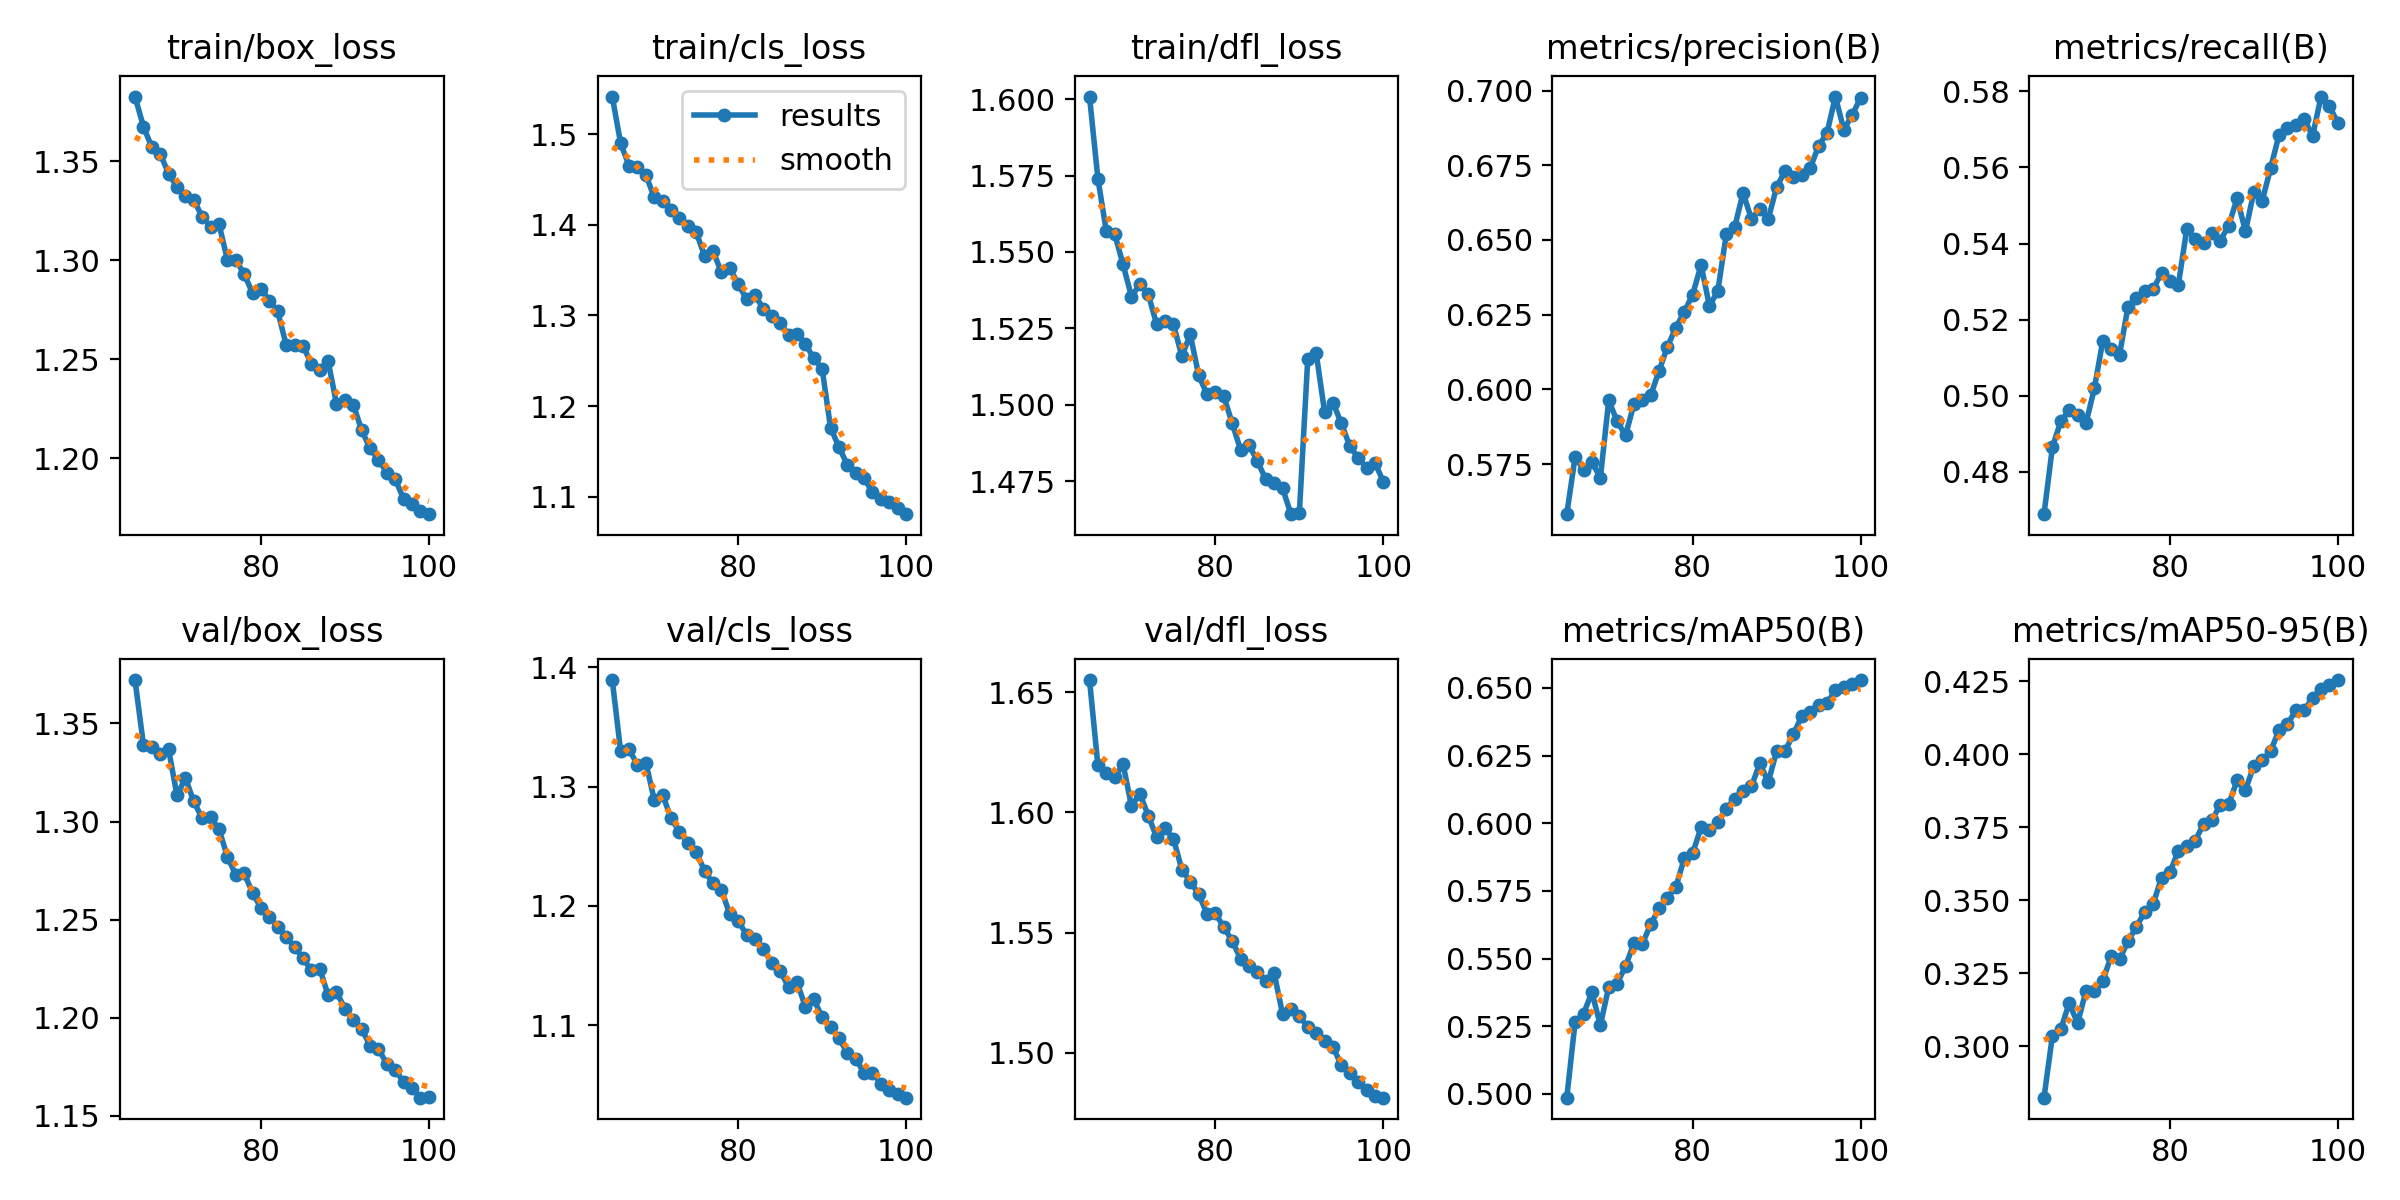

The table this chart was drawn from, first rows:
epoch, time, train/box_loss, train/cls_loss, train/dfl_loss, metrics/precision(B), metrics/recall(B), metrics/mAP50(B), metrics/mAP50-95(B), val/box_loss, val/cls_loss, val/dfl_loss, lr/pg0, lr/pg1, lr/pg2
65, 620, 1.383, 1.541, 1.601, 0.5582, 0.4689, 0.4986, 0.2824, 1.372, 1.389, 1.655, 0.0002037, 0.0002037, 0.0002037
66, 1231, 1.368, 1.49, 1.574, 0.5774, 0.4865, 0.5267, 0.3037, 1.339, 1.329, 1.62, 0.0001982, 0.0001982, 0.0001982
67, 1841, 1.357, 1.465, 1.557, 0.5731, 0.4933, 0.5297, 0.3059, 1.338, 1.331, 1.616, 0.0001927, 0.0001927, 0.0001927
68, 2453, 1.354, 1.464, 1.556, 0.5758, 0.4962, 0.5375, 0.3149, 1.334, 1.318, 1.615, 0.0001872, 0.0001872, 0.0001872
69, 3064, 1.344, 1.455, 1.546, 0.5703, 0.4949, 0.5253, 0.3079, 1.337, 1.32, 1.62, 0.0001817, 0.0001817, 0.0001817
70, 3673, 1.337, 1.43, 1.535, 0.5963, 0.4928, 0.5396, 0.319, 1.313, 1.289, 1.603, 0.0001762, 0.0001762, 0.0001762
71, 4282, 1.332, 1.426, 1.54, 0.5893, 0.502, 0.5408, 0.3189, 1.322, 1.293, 1.608, 0.0001707, 0.0001707, 0.0001707
72, 4890, 1.331, 1.416, 1.536, 0.5846, 0.5144, 0.5472, 0.3223, 1.31, 1.273, 1.599, 0.0001652, 0.0001652, 0.0001652
73, 5499, 1.322, 1.407, 1.526, 0.595, 0.5122, 0.5556, 0.3309, 1.302, 1.262, 1.59, 0.0001597, 0.0001597, 0.0001597
74, 6107, 1.317, 1.398, 1.527, 0.5966, 0.5109, 0.5554, 0.3299, 1.302, 1.253, 1.593, 0.0001542, 0.0001542, 0.0001542
75, 6716, 1.318, 1.392, 1.526, 0.598, 0.5234, 0.5627, 0.3359, 1.296, 1.245, 1.589, 0.0001487, 0.0001487, 0.0001487
76, 7324, 1.3, 1.365, 1.516, 0.6062, 0.5257, 0.5686, 0.341, 1.282, 1.229, 1.576, 0.0001432, 0.0001432, 0.0001432
77, 7933, 1.3, 1.371, 1.523, 0.6143, 0.5274, 0.5724, 0.3459, 1.273, 1.219, 1.571, 0.0001377, 0.0001377, 0.0001377
78, 8542, 1.293, 1.347, 1.51, 0.6207, 0.528, 0.5764, 0.3487, 1.274, 1.213, 1.566, 0.0001322, 0.0001322, 0.0001322
79, 9151, 1.284, 1.352, 1.503, 0.626, 0.5323, 0.587, 0.3578, 1.264, 1.193, 1.558, 0.0001267, 0.0001267, 0.0001267
80, 9759, 1.286, 1.335, 1.504, 0.6317, 0.5301, 0.5889, 0.3596, 1.256, 1.188, 1.558, 0.0001212, 0.0001212, 0.0001212
81, 10368, 1.28, 1.318, 1.503, 0.6416, 0.5291, 0.5985, 0.367, 1.251, 1.176, 1.552, 0.0001156, 0.0001156, 0.0001156
82, 10976, 1.274, 1.323, 1.494, 0.6279, 0.5438, 0.5976, 0.3687, 1.246, 1.172, 1.547, 0.0001101, 0.0001101, 0.0001101
83, 11584, 1.257, 1.307, 1.485, 0.633, 0.5412, 0.6005, 0.3704, 1.241, 1.164, 1.539, 0.0001046, 0.0001046, 0.0001046
84, 12192, 1.257, 1.299, 1.487, 0.6519, 0.5402, 0.6053, 0.3761, 1.236, 1.152, 1.536, 9.91348e-05, 9.91348e-05, 9.91348e-05
85, 12801, 1.257, 1.292, 1.481, 0.6543, 0.5429, 0.609, 0.3775, 1.23, 1.145, 1.534, 9.36304e-05, 9.36304e-05, 9.36304e-05
86, 13410, 1.248, 1.279, 1.476, 0.6658, 0.5408, 0.6121, 0.3827, 1.224, 1.132, 1.53, 8.8126e-05, 8.8126e-05, 8.8126e-05
87, 14019, 1.245, 1.28, 1.474, 0.657, 0.5447, 0.6136, 0.3829, 1.225, 1.136, 1.533, 8.26216e-05, 8.26216e-05, 8.26216e-05
88, 14628, 1.249, 1.269, 1.473, 0.6605, 0.5519, 0.6221, 0.3911, 1.212, 1.115, 1.516, 7.71172e-05, 7.71172e-05, 7.71172e-05
89, 15237, 1.228, 1.253, 1.464, 0.657, 0.5432, 0.6152, 0.3879, 1.213, 1.122, 1.518, 7.16128e-05, 7.16128e-05, 7.16128e-05
90, 15846, 1.229, 1.241, 1.465, 0.6677, 0.5536, 0.6266, 0.3961, 1.205, 1.107, 1.515, 6.61084e-05, 6.61084e-05, 6.61084e-05
91, 16454, 1.227, 1.176, 1.515, 0.6731, 0.5513, 0.6266, 0.3981, 1.199, 1.098, 1.511, 6.0604e-05, 6.0604e-05, 6.0604e-05
92, 17060, 1.214, 1.155, 1.517, 0.6712, 0.5599, 0.6329, 0.4011, 1.194, 1.089, 1.508, 5.50996e-05, 5.50996e-05, 5.50996e-05
93, 17666, 1.205, 1.135, 1.498, 0.6718, 0.5686, 0.6396, 0.4085, 1.186, 1.077, 1.505, 4.95952e-05, 4.95952e-05, 4.95952e-05
94, 18273, 1.199, 1.126, 1.501, 0.674, 0.5704, 0.641, 0.4103, 1.184, 1.072, 1.503, 4.40908e-05, 4.40908e-05, 4.40908e-05
95, 18880, 1.193, 1.12, 1.494, 0.6815, 0.571, 0.6437, 0.4152, 1.176, 1.06, 1.495, 3.85864e-05, 3.85864e-05, 3.85864e-05
96, 19487, 1.189, 1.105, 1.486, 0.6858, 0.5727, 0.6443, 0.4153, 1.173, 1.06, 1.491, 3.3082e-05, 3.3082e-05, 3.3082e-05
97, 20093, 1.179, 1.098, 1.483, 0.698, 0.5683, 0.6491, 0.4193, 1.167, 1.051, 1.488, 2.75776e-05, 2.75776e-05, 2.75776e-05
98, 20700, 1.177, 1.094, 1.479, 0.687, 0.5786, 0.6502, 0.4224, 1.164, 1.045, 1.484, 2.20732e-05, 2.20732e-05, 2.20732e-05
99, 21306, 1.173, 1.087, 1.481, 0.6918, 0.5761, 0.6514, 0.4238, 1.159, 1.042, 1.482, 1.65688e-05, 1.65688e-05, 1.65688e-05
100, 21912, 1.172, 1.081, 1.475, 0.6976, 0.5717, 0.6529, 0.4255, 1.16, 1.039, 1.481, 1.10644e-05, 1.10644e-05, 1.10644e-05
